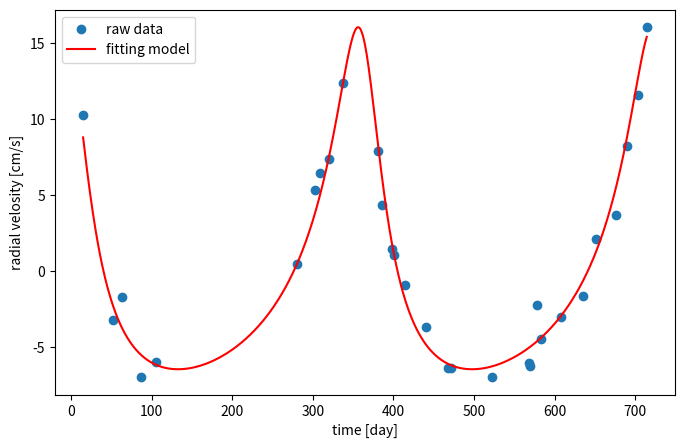

Write the Python code that produced this figure.
import numpy as np
from scipy.optimize import least_squares
import matplotlib.pyplot as plt

def solve_kepler(M, e, tol=1e-10, max_iter=100):
    E = M if e < 0.8 else np.pi
    for _ in range(max_iter):
        f = E - e * np.sin(E) - M
        f_prime = 1 - e * np.cos(E)
        E_new = E - f / f_prime
        if abs(E_new - E) < tol:
            return E_new
        E = E_new
    return E

def true_anomaly(t, P, e, T0):
    M = 2 * np.pi / P * (t - T0)
    M = np.mod(M, 2*np.pi)
    E = np.array([solve_kepler(Mi, e) for Mi in M])
    # 真近点離角θ
    cos_theta = (np.cos(E) - e) / (1 - e * np.cos(E))
    sin_theta = (np.sqrt(1 - e**2) * np.sin(E)) / (1 - e * np.cos(E))
    theta = np.arctan2(sin_theta, cos_theta)
    return theta

def radial_velocity_model(t, P, Kp, e, omega, Vsys, T0):
    theta = true_anomaly(t, P, e, T0)
    # 視線速度モデル
    return Vsys + Kp * (np.cos(theta + omega) + e * np.cos(omega))

def residuals(params, t, v_obs):
    P, Kp, e, omega, Vsys, T0 = params
    v_model = radial_velocity_model(t, P, Kp, e, omega, Vsys, T0)
    return v_obs - v_model

data = np.array([
    [14.75943013143777449, 10.29276526418392912],
    [51.85632248445747194, -3.249059287763180759],
    [63.60438878212471536, -1.700108753335274336],
    [86.34033088432124714, -6.955230249810869125],
    [104.6478998086038672, -5.988878466163186864],
    [279.9123087428177428, 0.4491811842698901769],
    [302.7032161930821985, 5.343830234167499249],
    [309.2680035174004161, 6.473086308887705087],
    [319.4386642217655208, 7.339880010333093452],
    [336.8799344446402415, 12.37654249070353174],
    [380.9492748775522841, 7.930107959072777213],
    [386.0932914196202432, 4.327858815767007705],
    [397.7647235877346930, 1.437625811081091776],
    [400.6338578669470394, 1.084282895994354012],
    [414.6725295985705770, -0.9271728835113239864],
    [440.0172645322999756, -3.695967346343064897],
    [467.1423455690924129, -6.373664267627315638],
    [471.5027025386589230, -6.368450716381578225],
    [522.0882374518662346, -6.976346898853369893],
    [568.0544281933908906, -6.050366999996878548],
    [569.7862986891125274, -6.267611406635054117],
    [577.9592778003451485, -2.262851651405441089],
    [583.3857518782082252, -4.471246878319825591],
    [607.8124872499947742, -3.020041449722365989],
    [635.1088682201780102, -1.646300434931433854],
    [650.9942905709182241, 2.140575039752232289],
    [675.6855459536425315, 3.668134396731464797],
    [689.6083094461962446, 8.258289731291169389],
    [703.4738151657512617, 11.59576134374126077],
    [714.3913898299176708, 16.05189275361949797]
])
t = data[:, 0]
v = data[:, 1]

##Pの初期値を変更##
init_params = [
    400.0,       # P [day]
    10.0,        # Kp [cm/s]
    0.1,         # e
    0.0,         # omega [rad]
    np.mean(v),  # Vsys [cm/s]
    t[0]         # T0 [day]
]

result = least_squares(
    residuals, init_params, args=(t, v),
    bounds=([1, 0, 0, -2*np.pi, -np.inf, t[0]-100],
            [1000, 100, 0.99, 2*np.pi, np.inf, t[-1]+100])
)

P_fit, Kp_fit, e_fit, omega_fit, Vsys_fit, T0_fit = result.x
residuals_fit = residuals(result.x, t, v)
sigma_fit = np.std(residuals_fit)

print(f"周期 P = {P_fit:.3f} 日")
print(f"半振幅 Kp = {Kp_fit:.3f} cm/s")
print(f"離心率 e = {e_fit:.3f}")
print(f"近点引数 ω = {omega_fit:.3f} rad")
print(f"重心速度 V_sys = {Vsys_fit:.3f} cm/s")
print(f"近点通過時刻 T0 = {T0_fit:.3f} 日")
print(f"ノイズ標準偏差 σ = {sigma_fit:.3f} cm/s")

t_fit = np.linspace(t.min(), t.max(), 1000)
v_fit = radial_velocity_model(t_fit, *result.x)

plt.figure(figsize=(8,5))
plt.scatter(t, v, label="raw data")
plt.plot(t_fit, v_fit, 'r-', label="fitting model")
plt.xlabel("time [day]")
plt.ylabel("radial velosity [cm/s]")
plt.legend()
plt.show()
